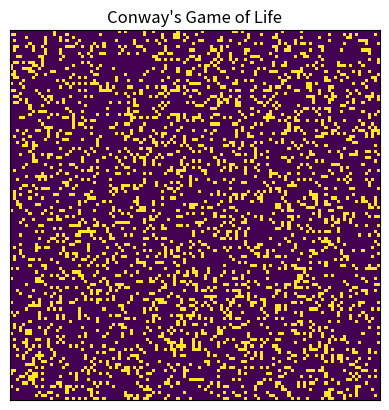

The matplotlib source for this figure:
#main file
import argparse
import numpy as np
import matplotlib.pyplot as plt
import matplotlib.animation as animation

ON = 255 
OFF= 0

values = [ON,OFF]

def randomGrid(N):
    return np.random.choice(values,size=N*N,p=[0.2,0.8]).reshape(N,N)

def update(frameNum, img, grid, N):
 
    # copy grid since we require 8 neighbors
    # for calculation and we go line by line
    newGrid = grid.copy()
    for i in range(N):
        for j in range(N):
 
            # compute 8-neighbor sum
            # using toroidal boundary conditions - x and y wrap around
            # so that the simulaton takes place on a toroidal surface.
            total = int((grid[i, (j-1)%N] + grid[i, (j+1)%N] +
                         grid[(i-1)%N, j] + grid[(i+1)%N, j] +
                         grid[(i-1)%N, (j-1)%N] + grid[(i-1)%N, (j+1)%N] +
                         grid[(i+1)%N, (j-1)%N] + grid[(i+1)%N, (j+1)%N])/255)
 
            # apply Conway's rules
            if grid[i, j]  == ON:
                if (total < 2) or (total > 3):
                    newGrid[i, j] = OFF
            else:
                if total == 3:
                    newGrid[i, j] = ON
 
    # update data
    img.set_data(newGrid)
    grid[:] = newGrid[:]
    return img,

def main():
 
    # Command line args are in sys.argv[1], sys.argv[2] ..
    # sys.argv[0] is the script name itself and can be ignored
    # parse arguments
    parser = argparse.ArgumentParser(description="Runs Conway's Game of Life simulation.")
 
    # add arguments
    parser.add_argument('--grid-size', dest='N', required=False)
    parser.add_argument('--mov-file', dest='movfile', required=False)
    parser.add_argument('--interval', dest='interval', required=False)
    args = parser.parse_args()
     
    # set grid size
    N = 120
    if args.N and int(args.N) > 8:
        N = int(args.N)
         
    # set animation update interval
    updateInterval = 50
    if args.interval:
        updateInterval = int(args.interval)
 
    # declare grid
    grid = np.array([])
 
    grid = randomGrid(N)
 
    # set up animation
    fig, ax = plt.subplots()
    ax.set_title("Conway's Game of Life")
    ax.get_xaxis().set_visible(False)
    ax.get_yaxis().set_visible(False)
    img = ax.imshow(grid, interpolation='nearest')
    ani = animation.FuncAnimation(fig, update, fargs=(img, grid, N, ),
                                  frames = 10,
                                  interval=updateInterval,
                                  save_count=50)
 
    # # of frames?
    # set output file
    if args.movfile:
        ani.save(args.movfile, fps=30, extra_args=['-vcodec', 'libx264'])
 
    plt.show()
 
# call main
if __name__ == '__main__':
    main()
